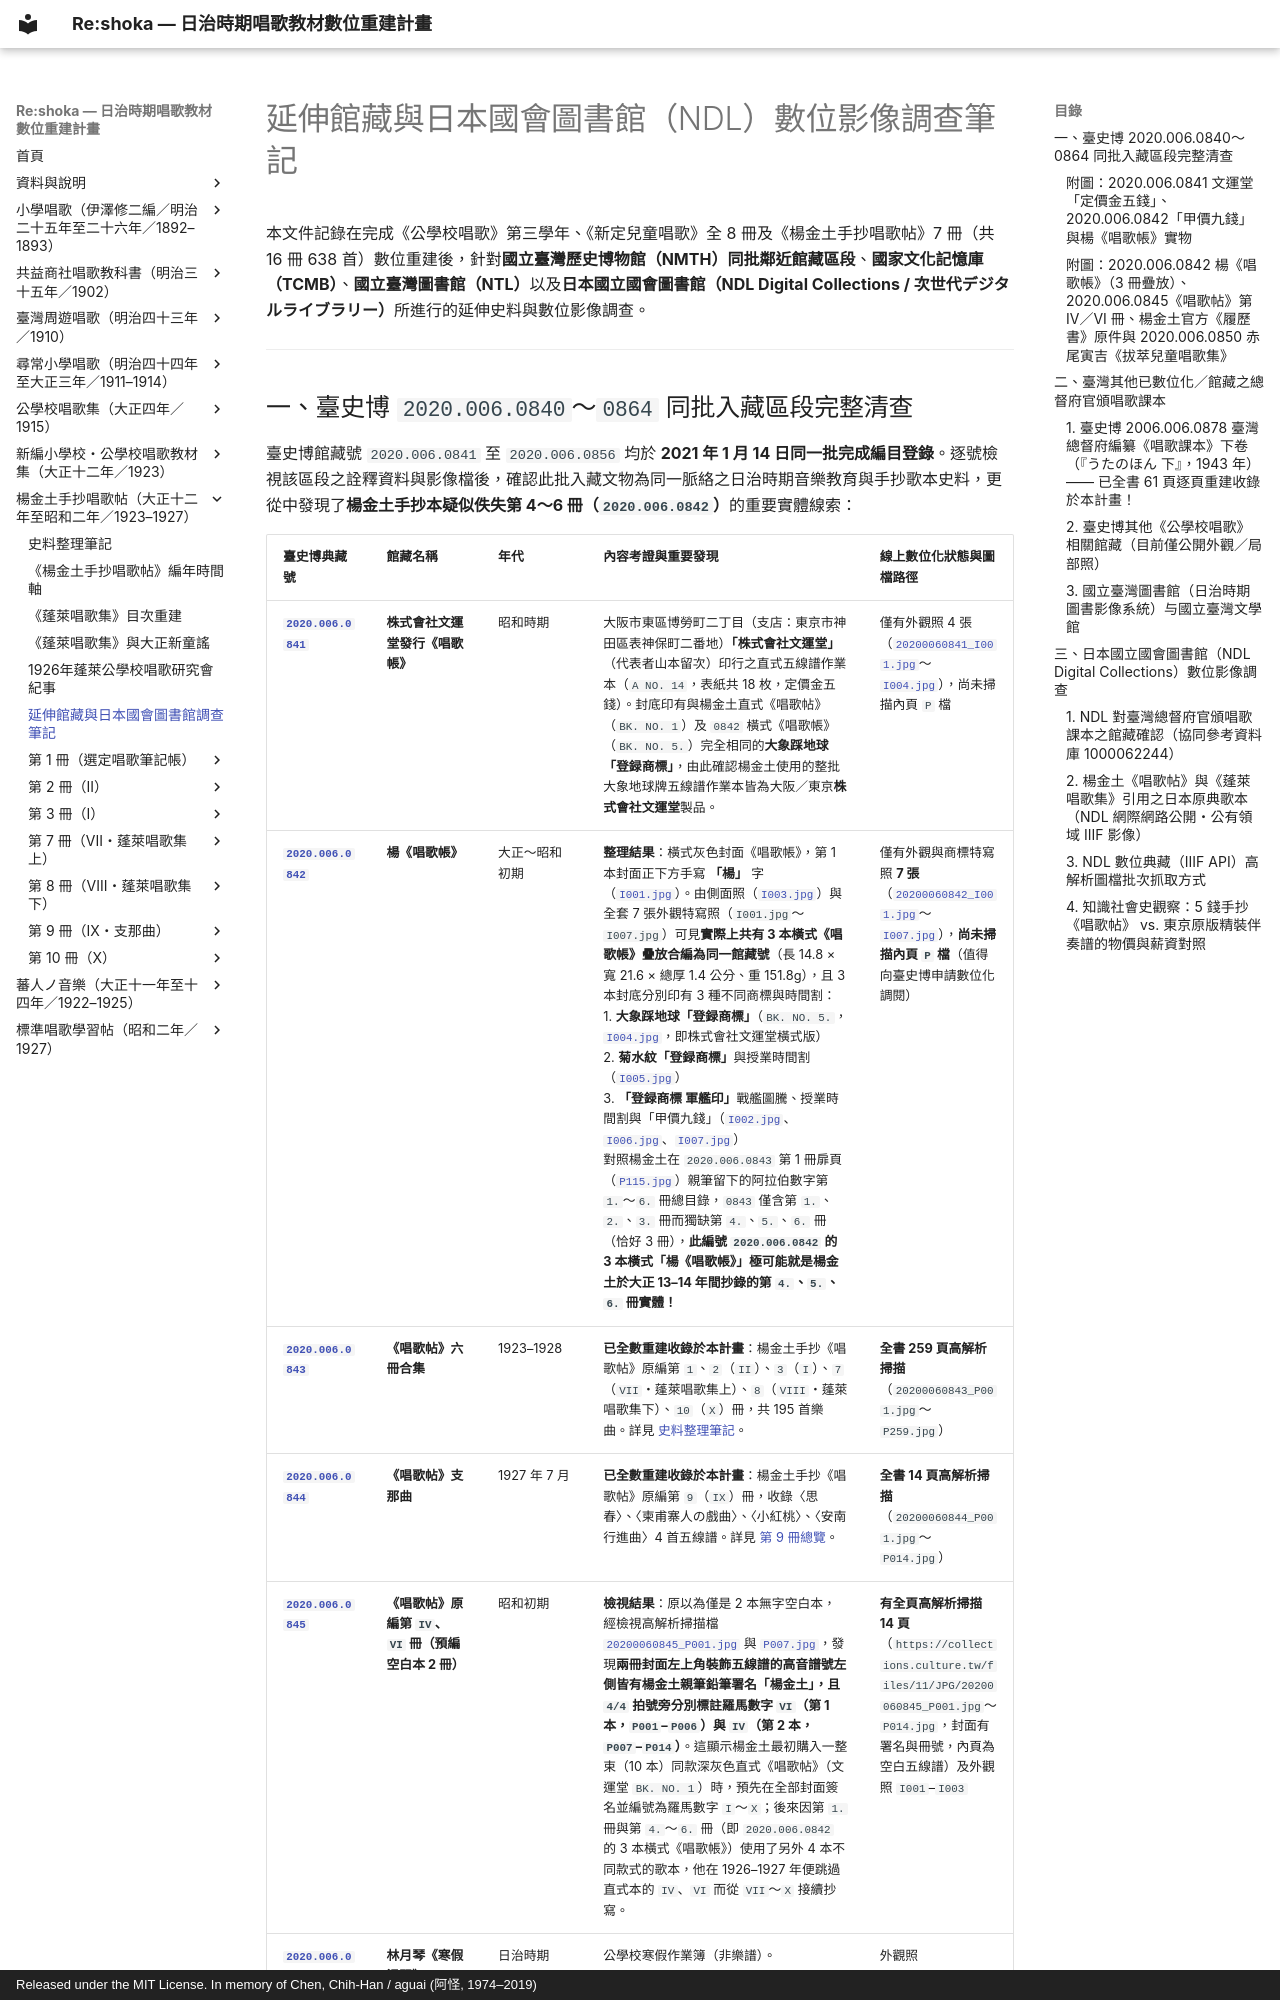

repository: TMDLang/reshoka · page: archives/index.html · generator: mkdocs · copyright: Released under the MIT License. In memory of Chen, Chih-Han / aguai (阿怪, 1974–2019)

---
title: 延伸館藏與日本國會圖書館（NDL）數位影像調查筆記 — 臺史博 2020.006.08xx 區段、楊《唱歌帳》與原典歌本考
description: 彙整國立臺灣歷史博物館 2020.006.0840–0864 同批入藏區段（含疑似楊金土佚失第 4–6 冊之 2020.006.0842 楊《唱歌帳》3 冊、2020.006.0850 赤尾寅吉編《拔萃兒童唱歌集》）、2006.006.0878 臺灣總督府《唱歌課本》下卷（うたのほん下）全頁掃描，以及日本國立國會圖書館（NDL）公開之《大正幼年唱歌合本》、《共益商社唱歌教科書》、《重音唱歌集》IIIF 數位影像清單。
keywords: 楊金土, 唱歌帳, 唱歌帖, 赤尾寅吉, 拔萃兒童唱歌集, うたのほん, 唱歌課本, 大正幼年唱歌, 共益商社唱歌教科書, 重音唱歌集, 日本國立國會圖書館, NDL Digital Collections, 國立臺灣歷史博物館, 2020.006.0842, 2020.006.0850, 2006.006.0878
schema_type: ScholarlyArticle
image: images/20200060842_I003.jpg
---

# 延伸館藏與日本國會圖書館（NDL）數位影像調查筆記

本文件記錄在完成《公學校唱歌》第三學年、《新定兒童唱歌》全 8 冊及《楊金土手抄唱歌帖》7 冊（共 16 冊 638 首）數位重建後，針對**國立臺灣歷史博物館（NMTH）同批鄰近館藏區段**、**國家文化記憶庫（TCMB）**、**國立臺灣圖書館（NTL）**以及**日本國立國會圖書館（NDL Digital Collections / 次世代デジタルライブラリー）**所進行的延伸史料與數位影像調查。

---
